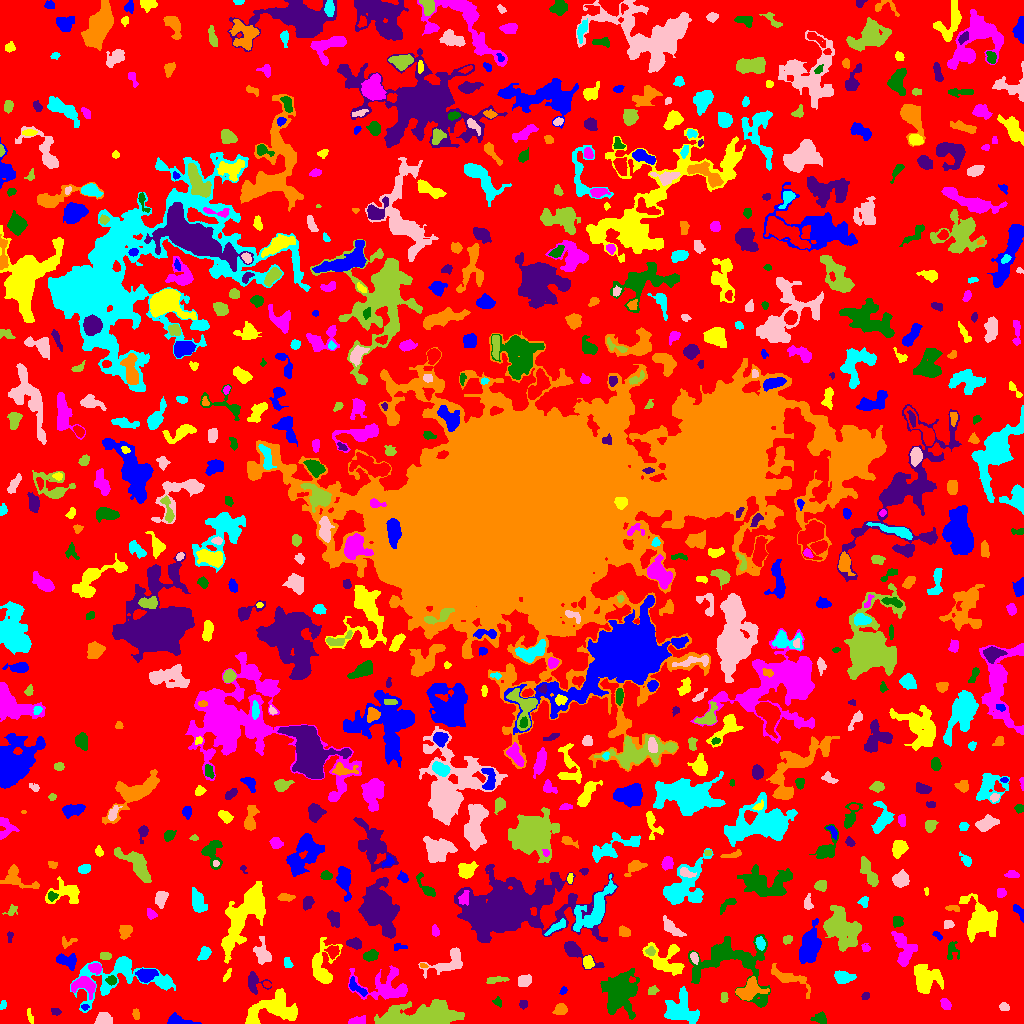

Values plotted in this chart, from the file beside it:
ID, X, Y, A, B, theta, total_flux, mu_max, mu_median, mu_mean, R_fwhm, R_e, R10, R90, x_start, x_end, y_start, y_end, area, greylevel
0, 508.7, 512.6, 304.2, 299.9, 1.098, 1043375, 11.0, 1.0, 1.5, 36.77, 215.5, 81.23, 355.1, 0, 1023, 0, 1023, 695634, 1.5
1, 175.7, 2.873, 4.494, 2.257, -0.1275, 354.0, 6.0, 1.0, 1.863, 4.687, 3.523, 1.382, 5.67, 167, 201, 0, 11, 190, 5.863
2, 271.7, 14.75, 13.95, 7.172, 0.2547, 2411, 7.0, 3.0, 2.778, 8.956, 9.271, 3.523, 14.34, 245, 297, 0, 35, 868, 6.778
3, 355.7, 2.031, 3.674, 1.681, 0.2182, 261.0, 7.0, 1.0, 2.088, 3.038, 2.646, 0.9772, 4.82, 348, 365, 0, 8, 125, 6.088
4, 820.7, 4.627, 3.487, 2.567, -0.2053, 408.0, 8.0, 3.0, 3.022, 3.868, 3.432, 1.262, 5.585, 810, 826, 0, 12, 135, 6.022
5, 55.87, 12.18, 2.349, 1.478, -0.6286, 79.0, 3.0, 1.0, 1.179, 2.764, 2.257, 0.7979, 3.613, 51, 61, 8, 15, 67, 6.179
6, 135.8, 8.962, 2.486, 1.408, -1.399, 104.0, 4.0, 1.0, 1.444, 3.192, 2.326, 0.7979, 3.785, 132, 139, 4, 15, 72, 7.444
7, 123.5, 48.54, 23.31, 11.45, 0.1037, 3990, 19.0, 2.0, 3.226, 4.853, 8.885, 2.764, 16.44, 70, 175, 11, 67, 1237, 6.226
8, 103.2, 4.071, 3.847, 2.84, 0.1397, 674.0, 8.0, 3.0, 3.744, 5.262, 4.107, 1.693, 6.457, 94, 112, 0, 11, 180, 6.744
9, 421.4, 6.048, 16.63, 4.807, 0.05734, 10495, 38.0, 5.0, 7.502, 6.91, 8.425, 3.09, 16.56, 374, 464, 0, 24, 1399, 10.5
10, 986.9, 34.92, 15.35, 8.772, -1.344, 2956, 10.0, 3.0, 2.962, 7.999, 9.608, 3.656, 15.3, 970, 1019, 0, 74, 998, 5.962
11, 84.55, 16.57, 1.582, 1.125, 0.01829, 47.0, 3.0, 1.0, 1.068, 2.034, 1.596, 0.5642, 2.706, 81, 89, 13, 19, 44, 8.068
12, 30.02, 6.92, 4.079, 1.343, -1.27, 87.0, 2.0, 1.0, 1.176, 4.687, 2.821, 1.128, 4.37, 27, 33, 0, 15, 74, 6.176
13, 945.4, 19.68, 2.789, 2.122, -0.8407, 296.0, 6.0, 2.0, 2.741, 4.107, 3.038, 1.128, 4.951, 940, 951, 14, 25, 108, 6.741
14, 496.9, 21.66, 2.433, 1.855, -0.4767, 130.0, 5.0, 2.0, 1.912, 2.523, 2.394, 0.7979, 4.029, 492, 501, 16, 27, 68, 8.912
15, 523.4, 19.5, 2.267, 1.901, -0.0, 126.0, 3.0, 2.0, 1.826, 3.909, 2.706, 1.128, 3.949, 519, 527, 14, 23, 69, 7.826
16, 560.7, 13.63, 3.086, 2.592, 0.3338, 421.0, 6.0, 3.0, 3.051, 4.951, 3.613, 1.493, 5.642, 552, 567, 9, 20, 138, 7.051
17, 3.214, 18.9, 2.45, 1.208, 1.416, 103.0, 4.0, 2.0, 1.807, 3.192, 2.111, 0.7979, 3.141, 0, 6, 14, 23, 57, 5.807
18, 1004, 16.6, 2.486, 1.857, -0.1035, 215.0, 6.0, 3.0, 2.722, 3.827, 2.764, 0.9772, 4.222, 999, 1009, 13, 21, 79, 7.722
19, 723.6, 26.5, 2.818, 1.637, -1.56, 78.0, 2.0, 1.0, 1.054, 4.442, 2.646, 0.9772, 4.146, 720, 728, 21, 31, 74, 6.054
20, 486.5, 21.63, 18.11, 8.523, -0.5034, 4355, 12.0, 2.0, 3.02, 7.092, 10.84, 3.656, 18.28, 449, 529, 0, 46, 1442, 6.02
21, 563.2, 32.81, 1.97, 1.515, 0.9046, 77.0, 3.0, 2.0, 1.481, 2.985, 2.326, 0.7979, 3.432, 559, 567, 29, 37, 52, 6.481
22, 925.2, 44.44, 6.991, 6.343, -0.9223, 2136, 9.0, 3.0, 3.626, 7.858, 7.225, 2.877, 11.64, 914, 943, 30, 59, 589, 6.626
23, 83.71, 38.35, 6.451, 3.826, -0.1399, 807.0, 6.0, 3.0, 2.595, 7.092, 5.441, 2.185, 8.425, 71, 95, 24, 47, 311, 7.595
24, 620.4, 31.5, 10.8, 7.945, 1.279, 5676, 15.0, 4.0, 5.127, 8.234, 10.12, 3.827, 16.48, 600, 639, 4, 55, 1107, 7.127
25, 865.1, 27.28, 2.016, 1.679, 0.5361, 125.0, 4.0, 2.0, 2.155, 3.478, 2.394, 0.9772, 3.656, 861, 869, 24, 31, 58, 10.16
26, 749, 33.42, 6.65, 4.515, 0.5195, 1284, 7.0, 3.0, 3.259, 7.611, 6.05, 2.459, 9.458, 735, 769, 23, 47, 394, 8.259
27, 679.7, 13.75, 7.776, 6.987, -0.4325, 2444, 12.0, 3.0, 3.692, 5.698, 7.653, 2.646, 12.57, 664, 699, 0, 37, 662, 6.692
28, 524.3, 42.8, 3.159, 2.5, 0.3382, 466.0, 7.0, 2.0, 3.026, 4.107, 3.478, 1.382, 5.754, 518, 531, 37, 49, 154, 7.026
29, 652.4, 32.61, 2.682, 1.989, 0.4284, 210.0, 5.0, 3.0, 2.561, 3.7, 2.985, 1.128, 4.478, 648, 659, 29, 38, 82, 5.561
30, 267, 39.09, 2.031, 1.452, -0.4191, 100.0, 4.0, 2.0, 2.083, 3.241, 2.185, 0.7979, 3.385, 263, 271, 36, 42, 48, 8.083
31, 356.4, 36.09, 6.208, 2.322, -0.7163, 272.0, 5.0, 2.0, 1.711, 2.985, 3.868, 1.262, 6.232, 349, 367, 27, 47, 159, 6.711
32, 321.5, 56.52, 11.12, 5.827, 1.533, 1785, 8.0, 3.0, 3.257, 8.215, 6.887, 2.706, 11.33, 312, 342, 40, 86, 548, 6.257
33, 385.6, 36.49, 14.07, 7.945, -0.1229, 1787, 7.0, 2.0, 2.315, 6.333, 8.519, 3.09, 13.65, 348, 407, 24, 58, 772, 5.315
34, 111.4, 43.22, 2.481, 2.132, -0.2419, 358.0, 8.0, 4.0, 4.022, 3.989, 2.985, 1.128, 4.549, 105, 116, 38, 48, 89, 10.02
35, 254.1, 41.17, 5.44, 4.576, -0.8763, 1013, 9.0, 4.0, 4.424, 5.585, 4.886, 1.871, 7.632, 248, 271, 29, 52, 229, 7.424
36, 789.1, 45.45, 12.13, 3.497, -0.4296, 690.0, 5.0, 2.0, 1.88, 4.886, 6.308, 2.257, 9.69, 771, 810, 25, 60, 367, 4.88
37, 843, 45.96, 4.174, 2.732, -0.03863, 829.0, 10.0, 3.0, 3.803, 4.82, 4.029, 1.596, 6.84, 834, 856, 40, 53, 218, 7.803
38, 450, 61.25, 10.44, 5.184, 0.3986, 976.0, 8.0, 2.0, 2.228, 5.352, 5.754, 2.111, 9.821, 418, 462, 45, 76, 438, 6.228
39, 496.2, 43.49, 6.03, 1.543, 0.1095, 179.0, 3.0, 1.0, 1.432, 4.222, 3.656, 1.382, 5.67, 486, 509, 40, 47, 125, 5.432
40, 864, 17.22, 12.36, 8.53, 1.136, 2990, 10.0, 3.0, 3.363, 8.482, 9.08, 3.29, 14.54, 832, 882, 0, 47, 889, 6.363
41, 145.8, 48.37, 4.314, 2.856, 0.08171, 1212, 15.0, 4.0, 5.136, 4.442, 4.334, 1.693, 7.069, 135, 158, 41, 55, 236, 10.14
42, 226.7, 47.77, 3.676, 1.204, 1.081, 96.0, 4.0, 1.0, 1.352, 2.764, 2.326, 0.7979, 3.949, 223, 231, 42, 55, 71, 6.352
43, 95.57, 55.33, 3.107, 2.019, -0.2008, 254.0, 5.0, 2.0, 2.048, 3.909, 3.09, 1.262, 4.82, 88, 101, 49, 60, 124, 8.048
44, 730.2, 61.98, 21.6, 14.49, -0.2164, 4386, 9.0, 2.0, 2.839, 9.69, 11.45, 4.334, 18.85, 688, 770, 16, 89, 1545, 5.839
45, 575.6, 71.73, 11.18, 3.131, -0.5783, 1311, 11.0, 3.0, 3.997, 4.886, 5.171, 1.954, 8.612, 564, 604, 54, 82, 328, 6.997
46, 423.2, 57.56, 2.051, 1.191, -0.3676, 81.0, 4.0, 2.0, 2.25, 2.877, 1.954, 0.7979, 2.877, 420, 428, 56, 60, 36, 8.25
47, 288, 60.48, 2.668, 1.571, -1.235, 122.0, 4.0, 1.0, 1.488, 3.523, 2.585, 0.9772, 4.107, 284, 293, 56, 66, 82, 7.488
48, 693.9, 66.3, 2.776, 1.649, -1.17, 139.0, 4.0, 2.0, 1.655, 3.7, 2.646, 0.9772, 4.26, 690, 698, 59, 71, 84, 7.655
49, 105.7, 67.5, 2.38, 1.961, -0.08901, 174.0, 5.0, 2.0, 2.023, 2.985, 2.706, 0.9772, 4.37, 100, 111, 64, 71, 86, 6.023
50, 332.2, 72.36, 2.721, 2.328, -0.6105, 277.0, 5.0, 2.0, 2.022, 4.107, 3.192, 1.262, 4.983, 324, 339, 64, 78, 137, 8.022
51, 66.19, 62.95, 5.263, 2.972, -0.2167, 465.0, 6.0, 2.0, 2.004, 4.886, 4.514, 1.693, 7.203, 56, 76, 53, 70, 232, 6.004
52, 588.1, 61.3, 2.912, 2.228, -1.473, 586.0, 10.0, 4.0, 4.578, 4.442, 3.241, 1.262, 5.14, 583, 594, 55, 68, 128, 9.578
53, 903.6, 74.2, 9.666, 4.747, -1.328, 1076, 6.0, 2.0, 2.396, 7.59, 6.77, 2.585, 10.42, 891, 917, 57, 92, 449, 5.396
54, 371.1, 67.92, 3.381, 2.473, 0.2552, 480.0, 7.0, 3.0, 3.265, 4.478, 3.7, 1.493, 5.726, 363, 378, 62, 74, 147, 7.265
55, 354.3, 80.02, 3.604, 2.098, -0.1748, 362.0, 7.0, 2.0, 2.514, 3.7, 3.432, 1.382, 5.412, 346, 361, 74, 86, 144, 7.514
56, 66.47, 81.04, 3.893, 2.656, 0.23, 99.0, 3.0, 1.0, 0.9802, 2.523, 2.646, 0.9772, 4.442, 62, 77, 75, 87, 101, 4.98
57, 204.4, 69.66, 3.475, 2.309, 1.067, 519.0, 7.0, 3.0, 3.707, 4.652, 3.568, 1.493, 5.642, 197, 211, 63, 77, 140, 6.707
58, 262.3, 68.97, 5.804, 3.584, -1.228, 501.0, 6.0, 2.0, 1.796, 5.47, 4.478, 1.693, 6.933, 253, 271, 59, 87, 279, 6.796
59, 650.4, 71.94, 2.208, 2.019, -0.2977, 161.0, 4.0, 2.0, 2.118, 3.949, 2.646, 1.128, 4.26, 645, 655, 68, 77, 76, 9.118
... 703 more rows
